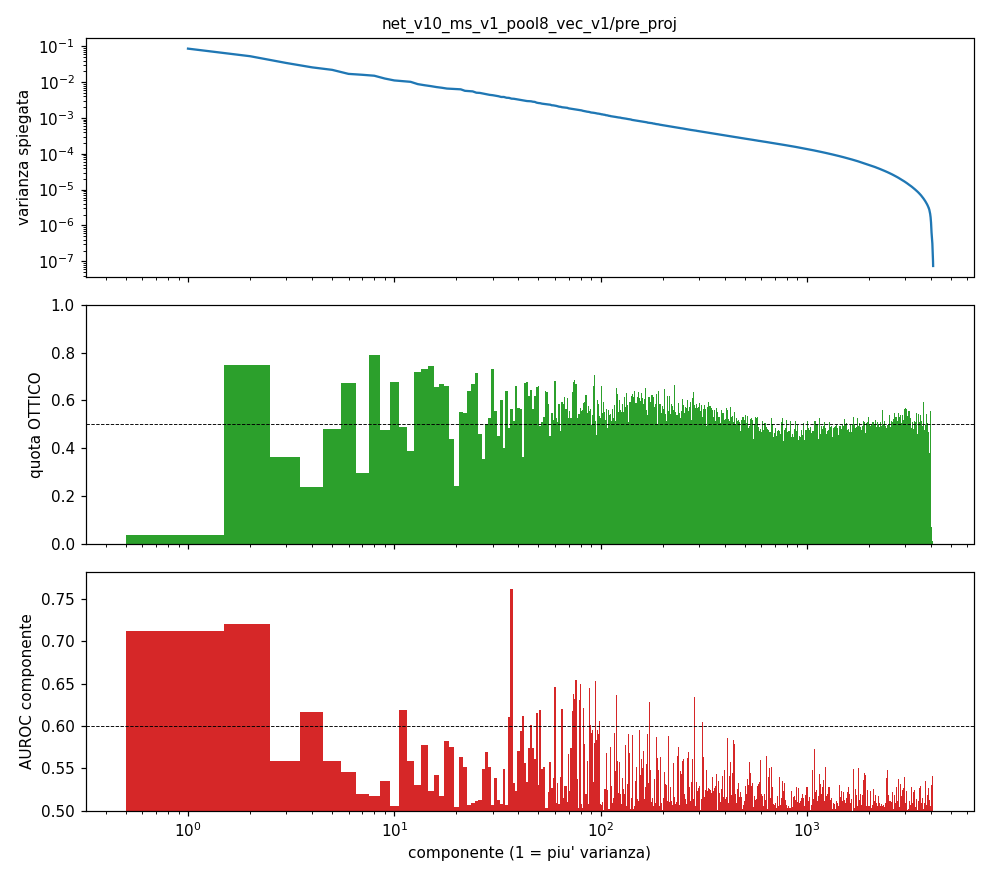

Values plotted in this chart, from the file beside it:
componente, var_spiegata, quota_ottico, auroc
1, 0.08575, 0.03886, 0.7124
2, 0.0527, 0.7465, 0.7204
3, 0.03406, 0.3649, 0.5592
4, 0.02574, 0.2368, 0.617
5, 0.02194, 0.4816, 0.5589
6, 0.01695, 0.6731, 0.5463
7, 0.01599, 0.2961, 0.5195
8, 0.01505, 0.7906, 0.517
9, 0.01256, 0.4775, 0.5347
10, 0.01112, 0.6774, 0.5058
11, 0.0106, 0.4893, 0.6186
12, 0.01017, 0.3893, 0.559
13, 0.00878, 0.7177, 0.5305
14, 0.008185, 0.73, 0.5782
15, 0.007733, 0.7428, 0.5232
16, 0.00727, 0.6569, 0.5424
17, 0.006948, 0.6697, 0.5178
18, 0.006598, 0.6617, 0.5827
19, 0.006476, 0.4391, 0.5749
20, 0.006372, 0.2434, 0.5041
21, 0.006284, 0.5524, 0.564
22, 0.005715, 0.5472, 0.5515
23, 0.00561, 0.6396, 0.5074
24, 0.005503, 0.6672, 0.509
25, 0.005061, 0.7166, 0.5121
26, 0.004991, 0.4582, 0.5133
27, 0.004785, 0.3539, 0.5498
28, 0.004581, 0.4997, 0.5697
29, 0.004403, 0.5246, 0.5513
30, 0.004307, 0.7316, 0.5069
31, 0.004167, 0.5537, 0.5386
32, 0.004033, 0.4528, 0.5122
33, 0.003847, 0.6037, 0.5079
34, 0.003845, 0.4007, 0.5498
35, 0.003659, 0.6404, 0.5067
36, 0.003627, 0.4836, 0.6111
37, 0.003454, 0.5624, 0.7623
38, 0.003424, 0.5149, 0.5327
39, 0.003336, 0.6603, 0.5236
40, 0.00326, 0.5703, 0.5706
41, 0.003167, 0.5654, 0.5947
42, 0.00312, 0.3632, 0.6117
43, 0.00303, 0.6712, 0.557
44, 0.002959, 0.6751, 0.5342
45, 0.002935, 0.6181, 0.5748
46, 0.002914, 0.6418, 0.6008
47, 0.002836, 0.5644, 0.574
48, 0.002803, 0.6176, 0.5608
49, 0.002668, 0.6563, 0.616
50, 0.002607, 0.6623, 0.5301
51, 0.002576, 0.4939, 0.6187
52, 0.002503, 0.5097, 0.5492
53, 0.002463, 0.5304, 0.5513
54, 0.002429, 0.6375, 0.5033
55, 0.002399, 0.6352, 0.5036
56, 0.002369, 0.5864, 0.5226
57, 0.002343, 0.4531, 0.5581
58, 0.00226, 0.546, 0.5275
59, 0.002246, 0.5181, 0.5387
60, 0.002208, 0.6814, 0.6463
... 4,036 more rows
